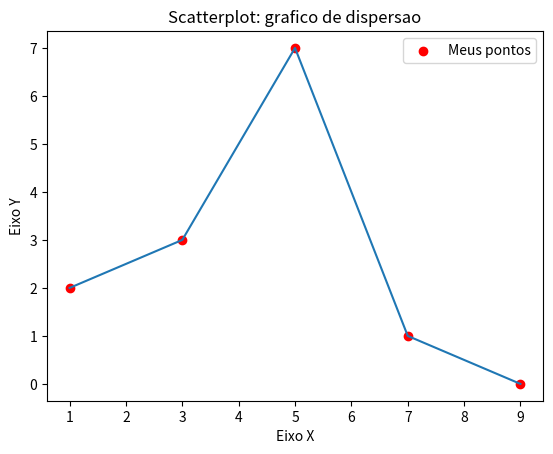

Python code for this plot:
import matplotlib.pyplot as plt

x = [1, 3, 5, 7, 9]
y = [2, 3, 7, 1, 0]

titulo = "Scatterplot: grafico de dispersao"
eixox = "Eixo X"
eixoy = "Eixo Y"

#Legendas
plt.title(titulo)
plt.xlabel(eixox)
plt.ylabel(eixoy)

plt.scatter(x,y, label = "Meus pontos", color = "red")
plt.plot(x,y)
plt.legend()
plt.show()


